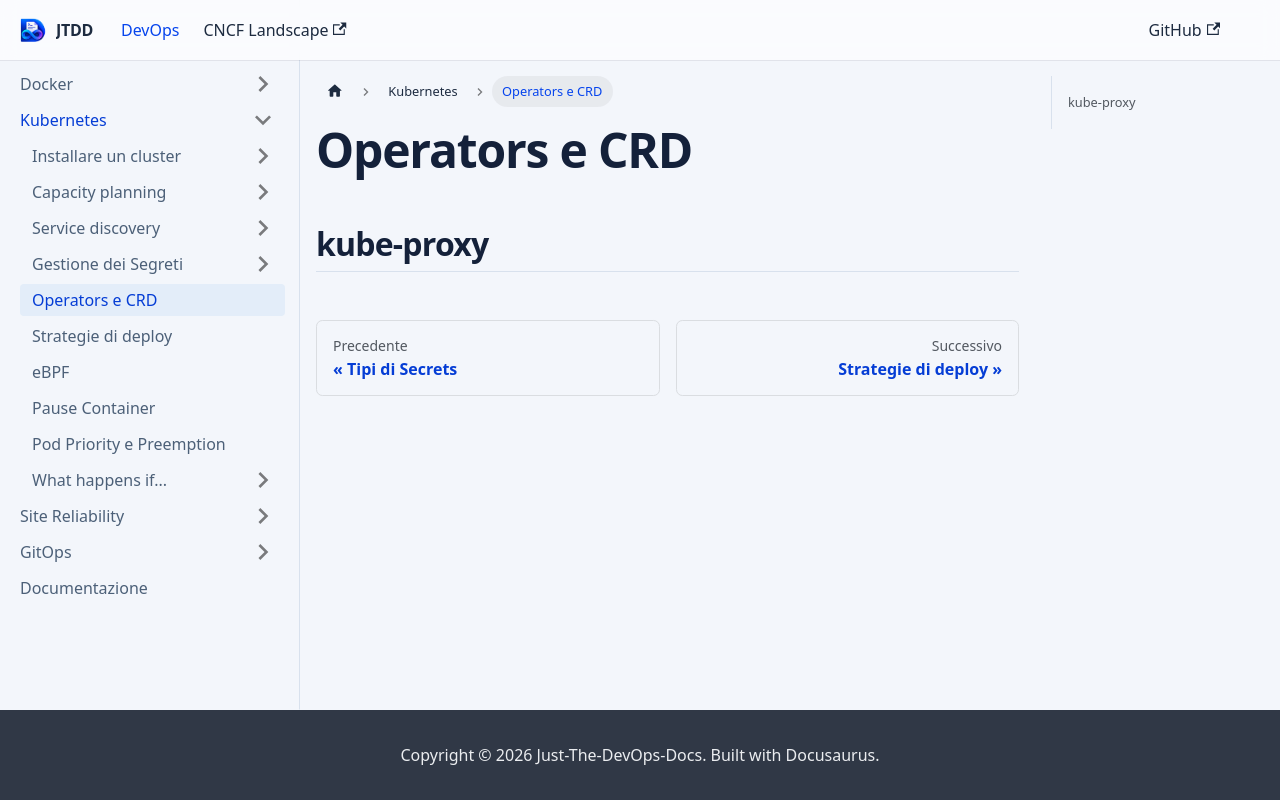

repository: devops-playground-as/just-the-devops-docs · page: docs/k8s/k8s-crd.html · generator: docusaurus

# Operators e CRD

## kube-proxy
